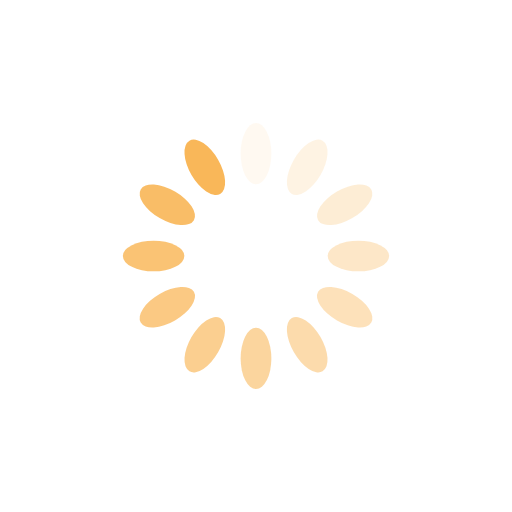
t = 0.00 s
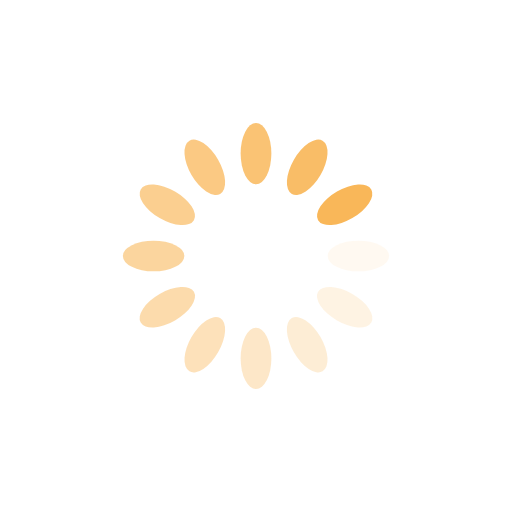
t = 0.25 s
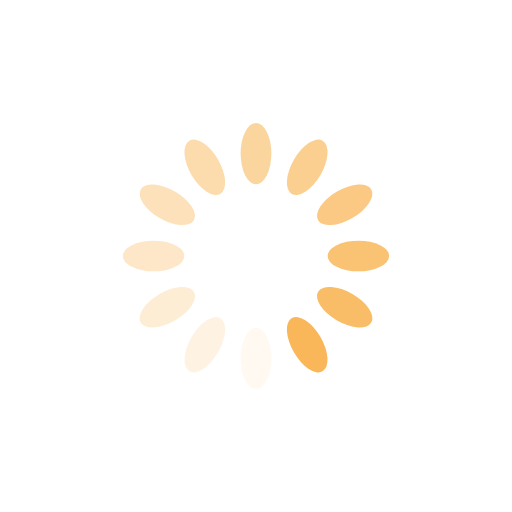
t = 0.50 s
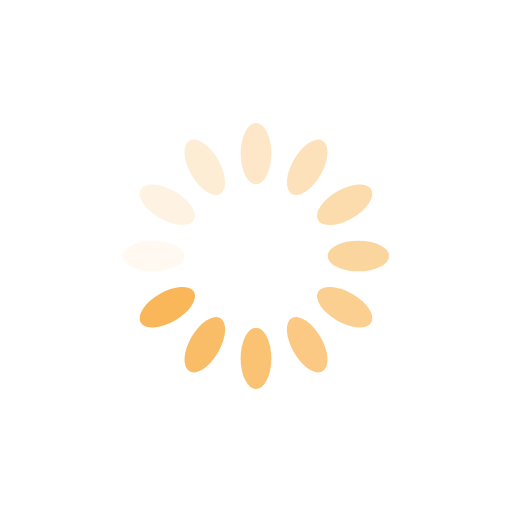
t = 0.75 s

The animated SVG that drew these frames (rendered in a browser with its animation timeline set to each time). Animation: 12 SMIL elements (animate=12); one cycle of 1.00 s, repeats indefinitely.

<?xml version="1.0" encoding="utf-8"?>
<svg xmlns="http://www.w3.org/2000/svg" xmlns:xlink="http://www.w3.org/1999/xlink" style="margin: auto; background: none; display: block; shape-rendering: auto;" width="200px" height="200px" viewBox="0 0 100 100" preserveAspectRatio="xMidYMid">
<g transform="rotate(0 50 50)">
  <rect x="47" y="24" rx="3" ry="6" width="6" height="12" fill="#f9b759">
    <animate attributeName="opacity" values="1;0" keyTimes="0;1" dur="1s" begin="-0.9166666666666666s" repeatCount="indefinite"></animate>
  </rect>
</g><g transform="rotate(30 50 50)">
  <rect x="47" y="24" rx="3" ry="6" width="6" height="12" fill="#f9b759">
    <animate attributeName="opacity" values="1;0" keyTimes="0;1" dur="1s" begin="-0.8333333333333334s" repeatCount="indefinite"></animate>
  </rect>
</g><g transform="rotate(60 50 50)">
  <rect x="47" y="24" rx="3" ry="6" width="6" height="12" fill="#f9b759">
    <animate attributeName="opacity" values="1;0" keyTimes="0;1" dur="1s" begin="-0.75s" repeatCount="indefinite"></animate>
  </rect>
</g><g transform="rotate(90 50 50)">
  <rect x="47" y="24" rx="3" ry="6" width="6" height="12" fill="#f9b759">
    <animate attributeName="opacity" values="1;0" keyTimes="0;1" dur="1s" begin="-0.6666666666666666s" repeatCount="indefinite"></animate>
  </rect>
</g><g transform="rotate(120 50 50)">
  <rect x="47" y="24" rx="3" ry="6" width="6" height="12" fill="#f9b759">
    <animate attributeName="opacity" values="1;0" keyTimes="0;1" dur="1s" begin="-0.5833333333333334s" repeatCount="indefinite"></animate>
  </rect>
</g><g transform="rotate(150 50 50)">
  <rect x="47" y="24" rx="3" ry="6" width="6" height="12" fill="#f9b759">
    <animate attributeName="opacity" values="1;0" keyTimes="0;1" dur="1s" begin="-0.5s" repeatCount="indefinite"></animate>
  </rect>
</g><g transform="rotate(180 50 50)">
  <rect x="47" y="24" rx="3" ry="6" width="6" height="12" fill="#f9b759">
    <animate attributeName="opacity" values="1;0" keyTimes="0;1" dur="1s" begin="-0.4166666666666667s" repeatCount="indefinite"></animate>
  </rect>
</g><g transform="rotate(210 50 50)">
  <rect x="47" y="24" rx="3" ry="6" width="6" height="12" fill="#f9b759">
    <animate attributeName="opacity" values="1;0" keyTimes="0;1" dur="1s" begin="-0.3333333333333333s" repeatCount="indefinite"></animate>
  </rect>
</g><g transform="rotate(240 50 50)">
  <rect x="47" y="24" rx="3" ry="6" width="6" height="12" fill="#f9b759">
    <animate attributeName="opacity" values="1;0" keyTimes="0;1" dur="1s" begin="-0.25s" repeatCount="indefinite"></animate>
  </rect>
</g><g transform="rotate(270 50 50)">
  <rect x="47" y="24" rx="3" ry="6" width="6" height="12" fill="#f9b759">
    <animate attributeName="opacity" values="1;0" keyTimes="0;1" dur="1s" begin="-0.16666666666666666s" repeatCount="indefinite"></animate>
  </rect>
</g><g transform="rotate(300 50 50)">
  <rect x="47" y="24" rx="3" ry="6" width="6" height="12" fill="#f9b759">
    <animate attributeName="opacity" values="1;0" keyTimes="0;1" dur="1s" begin="-0.08333333333333333s" repeatCount="indefinite"></animate>
  </rect>
</g><g transform="rotate(330 50 50)">
  <rect x="47" y="24" rx="3" ry="6" width="6" height="12" fill="#f9b759">
    <animate attributeName="opacity" values="1;0" keyTimes="0;1" dur="1s" begin="0s" repeatCount="indefinite"></animate>
  </rect>
</g>
<!-- [ldio] generated by https://loading.io/ --></svg>